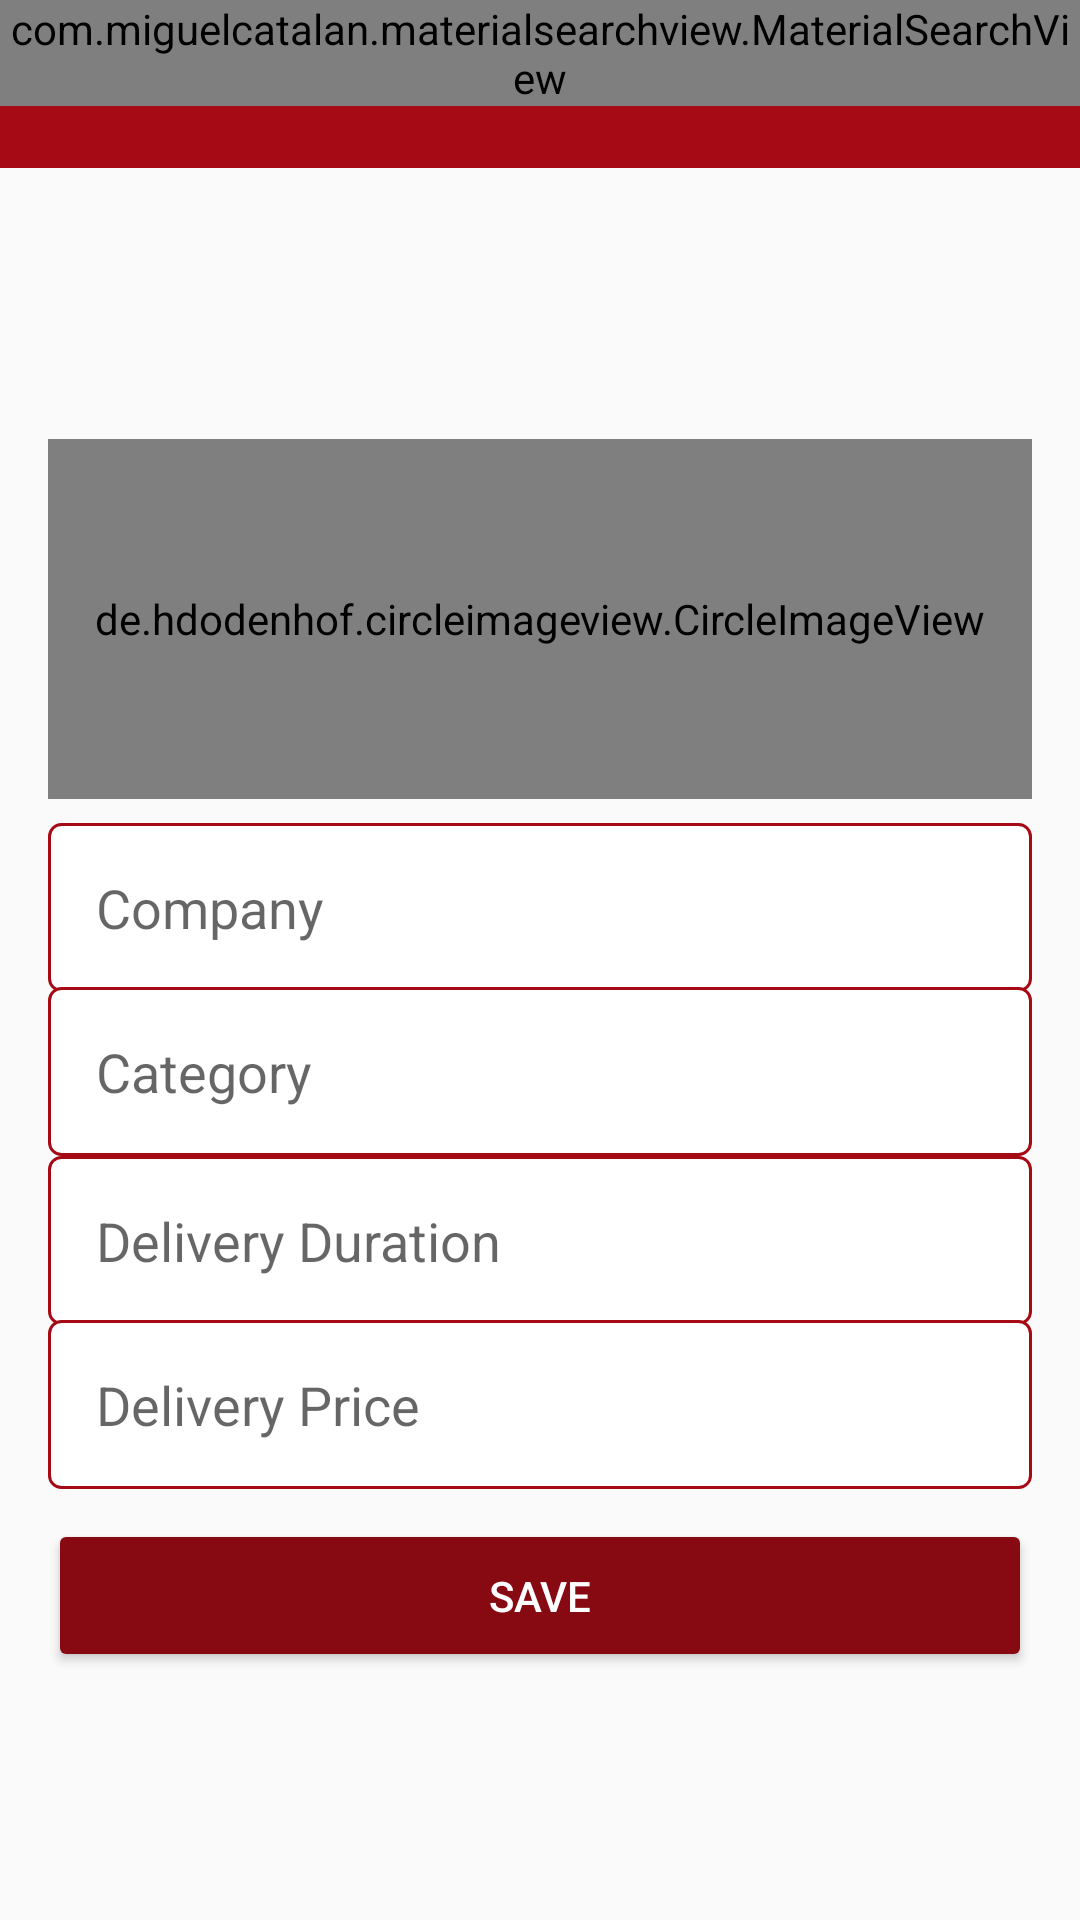

The Android layout XML behind this screen, and the referenced resources:
<!-- AndroidManifest.xml: application theme AppTheme -->
<!-- res/layout/activity_company_settings.xml -->
<?xml version="1.0" encoding="utf-8"?>
<LinearLayout xmlns:android="http://schemas.android.com/apk/res/android"
    xmlns:app="http://schemas.android.com/apk/res-auto"
    xmlns:tools="http://schemas.android.com/tools"
    android:layout_width="match_parent"
    android:layout_height="match_parent"
    android:orientation="vertical"
    tools:context="activities.SettingsCompanyActivity">

    <include
        android:id="@+id/include"
        layout="@layout/company_toolbar"
        android:layout_width="match_parent"
        android:layout_height="wrap_content" />

    <LinearLayout
        android:layout_width="match_parent"
        android:layout_height="match_parent"
        android:padding="16dp"
        android:gravity="center"
        android:orientation="vertical">

        <de.hdodenhof.circleimageview.CircleImageView
            android:id="@+id/civCompanyImage"
            android:layout_width="match_parent"
            android:layout_height="120dp"
            android:layout_marginTop="8dp"
            android:layout_marginBottom="8dp"
            android:src="@drawable/perfil"/>

        <EditText
            android:id="@+id/etCompanyName"
            android:layout_width="match_parent"
            android:layout_height="wrap_content"
            android:background="@drawable/edit_text_bg"
            android:hint="Company"
            android:inputType="text"
            android:padding="16dp" />

        <EditText
            android:id="@+id/etCompanyCategory"
            android:layout_width="match_parent"
            android:layout_height="wrap_content"
            android:layout_marginTop="-2dp"
            android:background="@drawable/edit_text_bg"
            android:hint="Category"
            android:inputType="text"
            android:padding="16dp" />

        <EditText
            android:id="@+id/etCompanyTime"
            android:layout_width="match_parent"
            android:layout_height="wrap_content"
            android:background="@drawable/edit_text_bg"
            android:hint="Delivery Duration"
            android:inputType="text"
            android:padding="16dp" />

        <EditText
            android:id="@+id/etCompanyTax"
            android:layout_width="match_parent"
            android:layout_height="wrap_content"
            android:layout_marginTop="-2dp"
            android:background="@drawable/edit_text_bg"
            android:hint="Delivery Price"
            android:inputType="numberDecimal"
            android:padding="16dp" />

        <Button
            android:id="@+id/btSave"
            android:layout_width="match_parent"
            android:layout_height="wrap_content"
            android:layout_marginTop="10dp"
            android:padding="16dp"
            android:theme="@style/commomButton"
            android:text="Save" />
    </LinearLayout>


</LinearLayout>
<!-- res/layout/company_toolbar.xml (included above) -->
<?xml version="1.0" encoding="utf-8"?>
<FrameLayout
    xmlns:android="http://schemas.android.com/apk/res/android"
    android:layout_width="match_parent"
    android:layout_height="wrap_content">

    <androidx.appcompat.widget.Toolbar
        android:id="@+id/toolbar"
        android:layout_width="match_parent"
        android:layout_height="?attr/actionBarSize"
        android:background="@color/colorPrimaryDark"
        android:theme="?attr/actionBarTheme"/>

    <com.miguelcatalan.materialsearchview.MaterialSearchView
        android:id="@+id/svMain"
        android:layout_width="match_parent"
        android:layout_height="wrap_content" />
</FrameLayout>
<!-- resources referenced by this layout -->
<resources>
  <color name="colorPrimaryDark">#A50A15</color>
  <!-- drawable edit_text_bg (drawable) -->
  <?xml version="1.0" encoding="utf-8"?>
  <shape xmlns:android="http://schemas.android.com/apk/res/android"
      android:shape="rectangle">
  
      <solid android:color="@android:color/white" />
      <stroke android:width="1dp"
          android:color="@color/darkRed" />
  
      <corners android:radius="4dp" />
  
  </shape>
  <style name="commomButton" parent="Theme.AppCompat.Light">
          <item name="colorControlHighlight">#FF404E</item>
          <item name="colorButtonNormal">@color/colorAccent</item>
          <item name="android:textColor">@android:color/white</item>
      </style>
  <style name="AppTheme" parent="Theme.AppCompat.Light.NoActionBar">
          <item name="colorPrimary">@color/colorPrimary</item>
          <item name="colorPrimaryDark">@color/colorPrimaryDark</item>
          <item name="colorAccent">@color/colorAccent</item>
      </style>
  <color name="darkRed">#A50a15</color>
  <color name="colorAccent">#870912</color>
  <color name="colorPrimary">#FFFFFF</color>
</resources>
